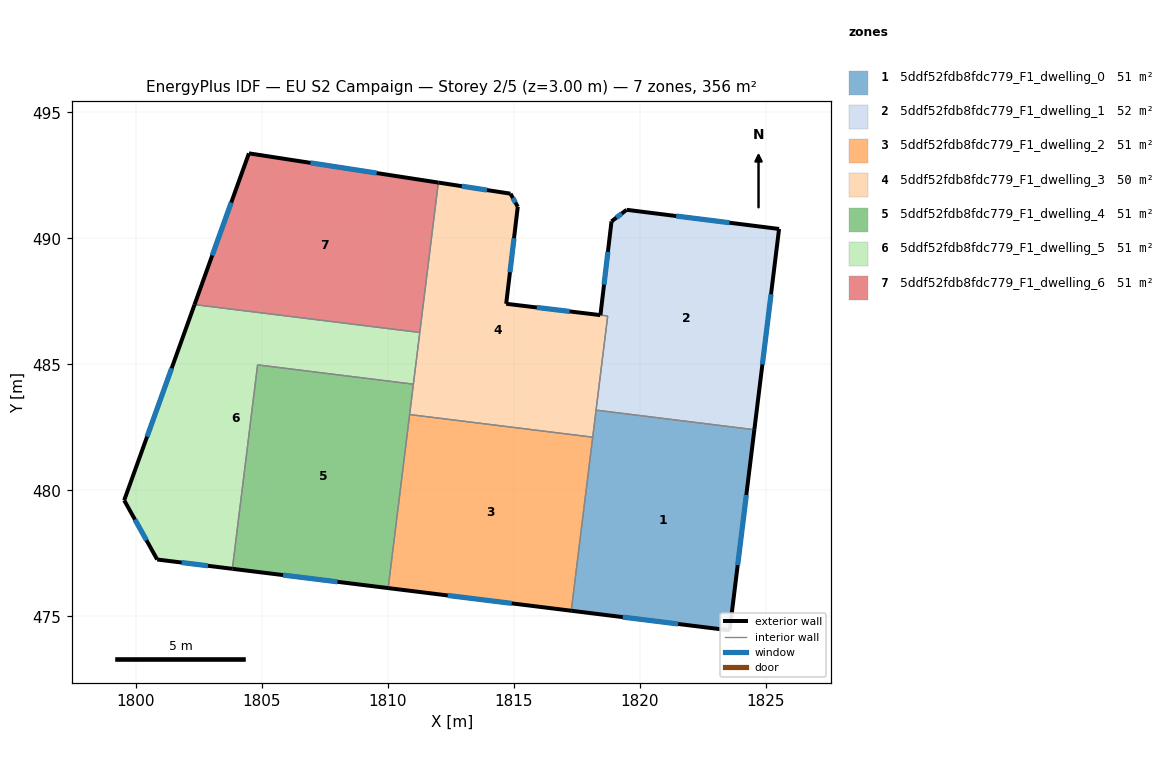
=== STOREY PLAN SPEC (per zone: floor XY polygon, exterior-wall plan segments, windows/doors) ===
zone 1: 5ddf52fdb8fdc779_F1_dwelling_0  (50.8 m²)
  floor: (1824.56, 482.41) (1823.58, 474.45) (1817.29, 475.22) (1818.27, 483.18)
  exterior wall: (1823.58, 474.45) – (1824.56, 482.41)  [8.0 m]
    window: (1823.89, 477.03) – (1824.24, 479.82)  [2.9 m²]
  exterior wall: (1817.29, 475.22) – (1823.58, 474.45)  [6.3 m]
    window: (1819.33, 474.97) – (1821.53, 474.70)  [2.3 m²]
  interior walls: 3
zone 2: 5ddf52fdb8fdc779_F1_dwelling_1  (52.0 m²)
  floor: (1825.54, 490.38) (1824.56, 482.41) (1818.27, 483.18) (1818.74, 486.92) (1818.45, 486.96) (1818.89, 490.67) (1819.49, 491.13)
  exterior wall: (1818.89, 490.67) – (1818.45, 486.96)  [3.7 m]
    window: (1818.74, 489.47) – (1818.59, 488.16)  [1.4 m²]
  exterior wall: (1819.49, 491.13) – (1818.89, 490.67)  [0.8 m]
    window: (1819.29, 490.99) – (1819.08, 490.82)  [0.3 m²]
  exterior wall: (1825.54, 490.38) – (1819.49, 491.13)  [6.1 m]
    window: (1823.57, 490.62) – (1821.45, 490.89)  [2.2 m²]
  exterior wall: (1824.56, 482.41) – (1825.54, 490.38)  [8.0 m]
    window: (1824.88, 485.00) – (1825.22, 487.78)  [2.9 m²]
  interior walls: 3
zone 3: 5ddf52fdb8fdc779_F1_dwelling_2  (50.8 m²)
  floor: (1818.14, 482.11) (1817.29, 475.22) (1810.02, 476.12) (1810.88, 483.01)
  exterior wall: (1810.02, 476.12) – (1817.29, 475.22)  [7.3 m]
    window: (1812.39, 475.83) – (1814.93, 475.52)  [2.7 m²]
  interior walls: 3
zone 4: 5ddf52fdb8fdc779_F1_dwelling_3  (49.6 m²)
  floor: (1815.17, 491.25) (1814.71, 487.41) (1818.44, 486.96) (1818.74, 486.92) (1818.14, 482.11) (1810.88, 483.01) (1812.01, 492.22) (1814.88, 491.78)
  exterior wall: (1814.88, 491.78) – (1812.01, 492.22)  [2.9 m]
    window: (1813.95, 491.92) – (1812.95, 492.07)  [1.1 m²]
  exterior wall: (1815.17, 491.25) – (1814.88, 491.78)  [0.6 m]
    window: (1815.07, 491.42) – (1814.97, 491.61)  [0.2 m²]
  exterior wall: (1814.71, 487.41) – (1815.17, 491.25)  [3.9 m]
    window: (1814.86, 488.66) – (1815.02, 490.00)  [1.4 m²]
  exterior wall: (1818.44, 486.96) – (1814.71, 487.41)  [3.8 m]
    window: (1817.23, 487.10) – (1815.92, 487.26)  [1.4 m²]
  interior walls: 7
zone 5: 5ddf52fdb8fdc779_F1_dwelling_4  (50.8 m²)
  floor: (1811.02, 484.21) (1810.02, 476.12) (1803.84, 476.89) (1804.84, 484.98)
  exterior wall: (1803.84, 476.89) – (1810.02, 476.12)  [6.2 m]
    window: (1805.85, 476.64) – (1808.01, 476.37)  [2.3 m²]
  interior walls: 4
zone 6: 5ddf52fdb8fdc779_F1_dwelling_5  (50.8 m²)
  floor: (1811.28, 486.27) (1811.02, 484.21) (1804.84, 484.98) (1803.84, 476.89) (1800.86, 477.26) (1799.55, 479.61) (1802.34, 487.37)
  exterior wall: (1800.86, 477.26) – (1803.84, 476.89)  [3.0 m]
    window: (1801.83, 477.14) – (1802.87, 477.01)  [1.1 m²]
  exterior wall: (1799.55, 479.61) – (1800.86, 477.26)  [2.7 m]
    window: (1799.97, 478.84) – (1800.43, 478.02)  [1.0 m²]
  exterior wall: (1802.34, 487.37) – (1799.55, 479.61)  [8.3 m]
    window: (1801.43, 484.85) – (1800.45, 482.13)  [3.0 m²]
  interior walls: 4
zone 7: 5ddf52fdb8fdc779_F1_dwelling_6  (50.8 m²)
  floor: (1812.01, 492.22) (1811.28, 486.27) (1802.34, 487.37) (1804.50, 493.38)
  exterior wall: (1804.50, 493.38) – (1802.34, 487.37)  [6.4 m]
    window: (1803.80, 491.42) – (1803.04, 489.32)  [2.3 m²]
  exterior wall: (1812.01, 492.22) – (1804.50, 493.38)  [7.6 m]
    window: (1809.57, 492.59) – (1806.94, 493.00)  [2.8 m²]
  interior walls: 2

=== DERIVED (storey summary) ===
Building: EU S2 Campaign
Storey: 2 of 5  (floor level z = 3.00 m)
Storey gross floor area: 355.6 m²
Zones on this storey: 7
  - 5ddf52fdb8fdc779_F1_dwelling_0: floor 50.8 m²; exterior wall 14.4 m (43.1 m²); 2 window(s) 5.3 m²; WWR 12.2%
  - 5ddf52fdb8fdc779_F1_dwelling_1: floor 52.0 m²; exterior wall 18.6 m (55.9 m²); 4 window(s) 6.8 m²; WWR 12.2%
  - 5ddf52fdb8fdc779_F1_dwelling_2: floor 50.8 m²; exterior wall 7.3 m (22.0 m²); 1 window(s) 2.7 m²; WWR 12.2%
  - 5ddf52fdb8fdc779_F1_dwelling_3: floor 49.6 m²; exterior wall 11.1 m (33.4 m²); 4 window(s) 4.1 m²; WWR 12.2%
  - 5ddf52fdb8fdc779_F1_dwelling_4: floor 50.8 m²; exterior wall 6.2 m (18.7 m²); 1 window(s) 2.3 m²; WWR 12.2%
  - 5ddf52fdb8fdc779_F1_dwelling_5: floor 50.8 m²; exterior wall 13.9 m (41.8 m²); 3 window(s) 5.1 m²; WWR 12.2%
  - 5ddf52fdb8fdc779_F1_dwelling_6: floor 50.8 m²; exterior wall 14.0 m (42.0 m²); 2 window(s) 5.1 m²; WWR 12.2%
Zone adjacency (shared interzone walls):
  - 5ddf52fdb8fdc779_F1_dwelling_0 ↔ 5ddf52fdb8fdc779_F1_dwelling_1
  - 5ddf52fdb8fdc779_F1_dwelling_0 ↔ 5ddf52fdb8fdc779_F1_dwelling_2
  - 5ddf52fdb8fdc779_F1_dwelling_0 ↔ 5ddf52fdb8fdc779_F1_dwelling_3
  - 5ddf52fdb8fdc779_F1_dwelling_1 ↔ 5ddf52fdb8fdc779_F1_dwelling_3
  - 5ddf52fdb8fdc779_F1_dwelling_2 ↔ 5ddf52fdb8fdc779_F1_dwelling_3
  - 5ddf52fdb8fdc779_F1_dwelling_2 ↔ 5ddf52fdb8fdc779_F1_dwelling_4
  - 5ddf52fdb8fdc779_F1_dwelling_3 ↔ 5ddf52fdb8fdc779_F1_dwelling_4
  - 5ddf52fdb8fdc779_F1_dwelling_3 ↔ 5ddf52fdb8fdc779_F1_dwelling_5
  - 5ddf52fdb8fdc779_F1_dwelling_3 ↔ 5ddf52fdb8fdc779_F1_dwelling_6
  - 5ddf52fdb8fdc779_F1_dwelling_4 ↔ 5ddf52fdb8fdc779_F1_dwelling_5
  - 5ddf52fdb8fdc779_F1_dwelling_5 ↔ 5ddf52fdb8fdc779_F1_dwelling_6